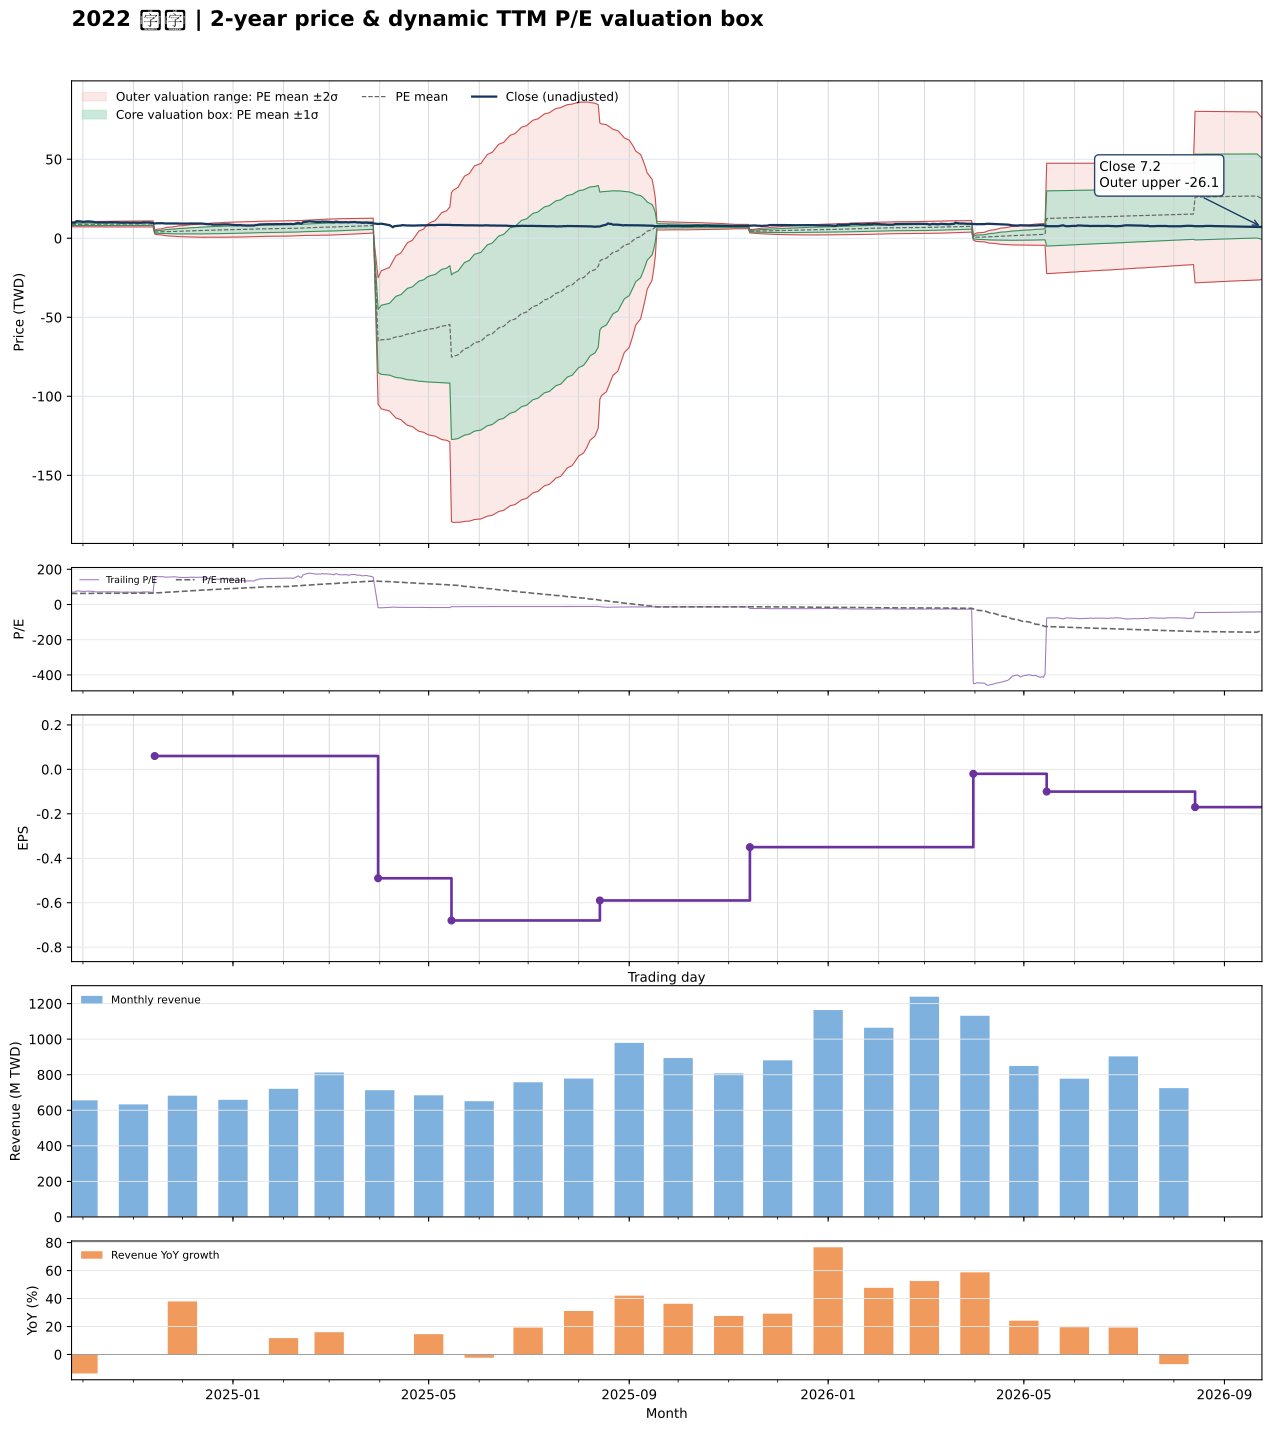

Values plotted in this chart, from the file beside it:
date, close, available_date, period_end, ttm_eps, pe, pe_mean, pe_std, price_m2, price_m1, price_mean, price_p1, price_p2, forward_eps, forward_pe, forward_pe_mean, forward_pe_std, forward_price_m2, forward_price_m1, forward_price_mean, forward_price_p1, forward_price_p2
2024-09-24, 9.9, 2024-08-14, 2024-06-30, 0.14, 70.71, 62.67, 5.406, 7.26, 8.017, 8.774, 9.531, 10.29, , , , , , , , , 
2024-09-25, 9.91, 2024-08-14, 2024-06-30, 0.14, 70.79, 62.77, 5.446, 7.262, 8.025, 8.787, 9.55, 10.31, , , , , , , , , 
2024-09-26, 9.84, 2024-08-14, 2024-06-30, 0.14, 70.29, 62.85, 5.486, 7.262, 8.03, 8.798, 9.567, 10.33, , , , , , , , , 
2024-09-27, 10.8, 2024-08-14, 2024-06-30, 0.14, 77.14, 62.98, 5.637, 7.239, 8.028, 8.817, 9.606, 10.4, , , , , , , , , 
2024-09-30, 10.6, 2024-08-14, 2024-06-30, 0.14, 75.71, 63.08, 5.755, 7.22, 8.026, 8.832, 9.638, 10.44, , , , , , , , , 
2024-10-01, 10.35, 2024-08-14, 2024-06-30, 0.14, 73.93, 63.14, 5.83, 7.208, 8.024, 8.84, 9.656, 10.47, , , , , , , , , 
2024-10-04, 10.65, 2024-08-14, 2024-06-30, 0.14, 76.07, 63.23, 5.942, 7.188, 8.02, 8.852, 9.683, 10.52, , , , , , , , , 
2024-10-07, 10.45, 2024-08-14, 2024-06-30, 0.14, 74.64, 63.29, 6.022, 7.174, 8.017, 8.86, 9.703, 10.55, , , , , , , , , 
2024-10-08, 10.25, 2024-08-14, 2024-06-30, 0.14, 73.21, 63.36, 6.088, 7.165, 8.018, 8.87, 9.722, 10.57, , , , , , , , , 
2024-10-09, 10, 2024-08-14, 2024-06-30, 0.14, 71.43, 63.42, 6.133, 7.162, 8.02, 8.879, 9.738, 10.6, , , , , , , , , 
2024-10-11, 10, 2024-08-14, 2024-06-30, 0.14, 71.43, 63.5, 6.175, 7.161, 8.025, 8.89, 9.754, 10.62, , , , , , , , , 
2024-10-14, 10, 2024-08-14, 2024-06-30, 0.14, 71.43, 63.56, 6.217, 7.158, 8.028, 8.899, 9.769, 10.64, , , , , , , , , 
2024-10-15, 10, 2024-08-14, 2024-06-30, 0.14, 71.43, 63.62, 6.257, 7.154, 8.03, 8.906, 9.782, 10.66, , , , , , , , , 
2024-10-16, 9.9, 2024-08-14, 2024-06-30, 0.14, 70.71, 63.67, 6.291, 7.153, 8.034, 8.914, 9.795, 10.68, , , , , , , , , 
2024-10-17, 10.1, 2024-08-14, 2024-06-30, 0.14, 72.14, 63.74, 6.338, 7.149, 8.036, 8.924, 9.811, 10.7, , , , , , , , , 
2024-10-18, 10.1, 2024-08-14, 2024-06-30, 0.14, 72.14, 63.79, 6.382, 7.144, 8.038, 8.931, 9.825, 10.72, , , , , , , , , 
2024-10-21, 10.15, 2024-08-14, 2024-06-30, 0.14, 72.5, 63.86, 6.431, 7.14, 8.04, 8.94, 9.841, 10.74, , , , , , , , , 
2024-10-22, 10.05, 2024-08-14, 2024-06-30, 0.14, 71.79, 63.92, 6.472, 7.137, 8.043, 8.949, 9.855, 10.76, , , , , , , , , 
2024-10-23, 10, 2024-08-14, 2024-06-30, 0.14, 71.43, 63.98, 6.508, 7.136, 8.047, 8.958, 9.869, 10.78, , , , , , , , , 
2024-10-24, 9.9, 2024-08-14, 2024-06-30, 0.14, 70.71, 64.03, 6.536, 7.134, 8.049, 8.964, 9.879, 10.79, , , , , , , , , 
2024-10-25, 9.8, 2024-08-14, 2024-06-30, 0.14, 70, 64.08, 6.558, 7.134, 8.052, 8.971, 9.889, 10.81, , , , , , , , , 
2024-10-28, 9.94, 2024-08-14, 2024-06-30, 0.14, 71, 64.13, 6.589, 7.133, 8.056, 8.978, 9.901, 10.82, , , , , , , , , 
2024-10-29, 9.84, 2024-08-14, 2024-06-30, 0.14, 70.29, 64.19, 6.612, 7.135, 8.06, 8.986, 9.912, 10.84, , , , , , , , , 
2024-10-30, 9.79, 2024-08-14, 2024-06-30, 0.14, 69.93, 64.24, 6.633, 7.136, 8.065, 8.993, 9.922, 10.85, , , , , , , , , 
2024-11-01, 9.9, 2024-08-14, 2024-06-30, 0.14, 70.71, 64.3, 6.658, 7.138, 8.07, 9.002, 9.934, 10.87, , , , , , , , , 
2024-11-04, 9.75, 2024-08-14, 2024-06-30, 0.14, 69.64, 64.36, 6.674, 7.141, 8.076, 9.01, 9.945, 10.88, , , , , , , , , 
2024-11-05, 9.76, 2024-08-14, 2024-06-30, 0.14, 69.71, 64.42, 6.69, 7.146, 8.082, 9.019, 9.955, 10.89, , , , , , , , , 
2024-11-06, 9.82, 2024-08-14, 2024-06-30, 0.14, 70.14, 64.48, 6.709, 7.148, 8.087, 9.027, 9.966, 10.91, , , , , , , , , 
2024-11-07, 10.05, 2024-08-14, 2024-06-30, 0.14, 71.79, 64.54, 6.742, 7.148, 8.092, 9.036, 9.98, 10.92, , , , , , , , , 
2024-11-08, 9.99, 2024-08-14, 2024-06-30, 0.14, 71.36, 64.61, 6.77, 7.149, 8.097, 9.045, 9.993, 10.94, , , , , , , , , 
2024-11-11, 9.96, 2024-08-14, 2024-06-30, 0.14, 71.14, 64.66, 6.797, 7.15, 8.101, 9.053, 10, 10.96, , , , , , , , , 
2024-11-12, 9.74, 2024-08-14, 2024-06-30, 0.14, 69.57, 64.7, 6.811, 7.151, 8.105, 9.059, 10.01, 10.97, , , , , , , , , 
2024-11-13, 9.5, 2024-08-14, 2024-06-30, 0.14, 67.86, 64.73, 6.817, 7.153, 8.108, 9.062, 10.02, 10.97, , , , , , , , , 
2024-11-14, 9.3, 2024-11-14, 2024-09-30, 0.06, 155, 65.46, 10.69, 2.644, 3.286, 3.928, 4.569, 5.211, , , , , , , , , 
2024-11-15, 9.47, 2024-11-14, 2024-09-30, 0.06, 157.8, 66.22, 13.62, 2.339, 3.156, 3.973, 4.79, 5.607, , , , , , , , , 
2024-11-18, 9.48, 2024-11-14, 2024-09-30, 0.06, 158, 66.99, 15.99, 2.1, 3.06, 4.019, 4.979, 5.938, , , , , , , , , 
2024-11-19, 9.5, 2024-11-14, 2024-09-30, 0.06, 158.3, 67.78, 18.03, 1.903, 2.985, 4.067, 5.148, 6.23, , , , , , , , , 
2024-11-20, 9.37, 2024-11-14, 2024-09-30, 0.06, 156.2, 68.56, 19.74, 1.744, 2.929, 4.113, 5.298, 6.483, , , , , , , , , 
2024-11-21, 9.3, 2024-11-14, 2024-09-30, 0.06, 155, 69.33, 21.25, 1.609, 2.884, 4.16, 5.435, 6.71, , , , , , , , , 
2024-11-22, 9.35, 2024-11-14, 2024-09-30, 0.06, 155.8, 70.09, 22.67, 1.485, 2.846, 4.206, 5.566, 6.926, , , , , , , , , 
2024-11-25, 9.4, 2024-11-14, 2024-09-30, 0.06, 156.7, 70.87, 24, 1.373, 2.812, 4.252, 5.692, 7.132, , , , , , , , , 
2024-11-26, 9.5, 2024-11-14, 2024-09-30, 0.06, 158.3, 71.67, 25.28, 1.267, 2.783, 4.3, 5.817, 7.333, , , , , , , , , 
2024-11-27, 9.36, 2024-11-14, 2024-09-30, 0.06, 156, 72.44, 26.41, 1.177, 2.762, 4.346, 5.931, 7.516, , , , , , , , , 
2024-11-28, 9.36, 2024-11-14, 2024-09-30, 0.06, 156, 73.21, 27.47, 1.096, 2.744, 4.393, 6.041, 7.69, , , , , , , , , 
2024-11-29, 9.24, 2024-11-14, 2024-09-30, 0.06, 154, 73.97, 28.43, 1.027, 2.733, 4.438, 6.144, 7.85, , , , , , , , , 
2024-12-02, 9.2, 2024-11-14, 2024-09-30, 0.06, 153.3, 74.73, 29.31, 0.9661, 2.725, 4.484, 6.243, 8.002, , , , , , , , , 
2024-12-03, 9.25, 2024-11-14, 2024-09-30, 0.06, 154.2, 75.52, 30.17, 0.9112, 2.721, 4.531, 6.341, 8.151, , , , , , , , , 
2024-12-04, 9.25, 2024-11-14, 2024-09-30, 0.06, 154.2, 76.29, 30.98, 0.8603, 2.719, 4.578, 6.436, 8.295, , , , , , , , , 
2024-12-05, 9.24, 2024-11-14, 2024-09-30, 0.06, 154, 77.08, 31.74, 0.816, 2.72, 4.625, 6.529, 8.433, , , , , , , , , 
2024-12-06, 9.33, 2024-11-14, 2024-09-30, 0.06, 155.5, 77.88, 32.49, 0.7741, 2.724, 4.673, 6.622, 8.572, , , , , , , , , 
2024-12-09, 9.26, 2024-11-14, 2024-09-30, 0.06, 154.3, 78.68, 33.18, 0.7393, 2.73, 4.721, 6.712, 8.703, , , , , , , , , 
2024-12-10, 9.24, 2024-11-14, 2024-09-30, 0.06, 154, 79.47, 33.83, 0.7081, 2.738, 4.768, 6.798, 8.828, , , , , , , , , 
2024-12-11, 9.3, 2024-11-14, 2024-09-30, 0.06, 155, 80.27, 34.48, 0.6787, 2.747, 4.816, 6.885, 8.953, , , , , , , , , 
2024-12-12, 9.3, 2024-11-14, 2024-09-30, 0.06, 155, 81.06, 35.09, 0.6523, 2.758, 4.864, 6.969, 9.075, , , , , , , , , 
2024-12-13, 9.28, 2024-11-14, 2024-09-30, 0.06, 154.7, 81.85, 35.67, 0.6307, 2.771, 4.911, 7.052, 9.192, , , , , , , , , 
2024-12-16, 9, 2024-11-14, 2024-09-30, 0.06, 150, 82.61, 36.15, 0.6188, 2.788, 4.957, 7.125, 9.294, , , , , , , , , 
2024-12-17, 8.83, 2024-11-14, 2024-09-30, 0.06, 147.2, 83.33, 36.56, 0.6122, 2.806, 5, 7.194, 9.388, , , , , , , , , 
2024-12-18, 8.91, 2024-11-14, 2024-09-30, 0.06, 148.5, 84.07, 36.98, 0.6069, 2.826, 5.044, 7.263, 9.482, , , , , , , , , 
2024-12-19, 8.7, 2024-11-14, 2024-09-30, 0.06, 145, 84.78, 37.32, 0.608, 2.848, 5.087, 7.327, 9.566, , , , , , , , , 
2024-12-20, 8.6, 2024-11-14, 2024-09-30, 0.06, 143.3, 85.48, 37.63, 0.6129, 2.871, 5.129, 7.387, 9.645, , , , , , , , , 
... 427 more rows
